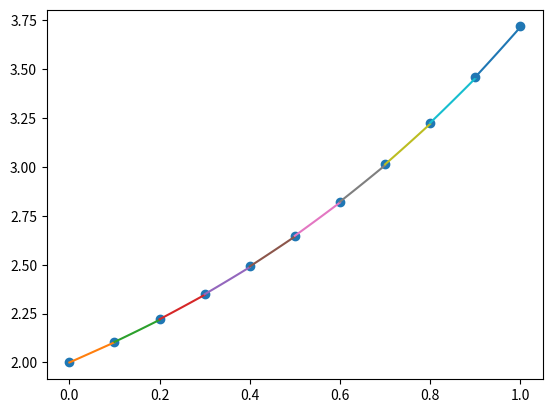

Source code (Python):
import matplotlib.pyplot as plt


class CubicSpline:
    def __init__(self, a, b, c, d):
        self.a = a
        self.b = b
        self.c = c
        self.d = d

    def print(self, x0: float) -> None:
        text = "f(x) = "
        if self.a != 0:
            text += f"{self.a:.3f}"
        if self.b != 0:
            if self.b > 0:
                text += f" + {self.b:.3f}(x - {x0:.3f})"
            else:
                text += f" - {abs(self.b):.3f}(x - {x0:.3f})"
        if self.c != 0:
            if self.c > 0:
                text += f" + {self.c:.3f}/2(x - {x0:.3f})^2"
            else:
                text += f" - {abs(self.c):.3f}/2(x - {x0:.3f})^2"
        if self.d != 0:
            if self.d > 0:
                text += f" + {self.d:.3f}/6(x - {x0:.3f})^3"
            else:
                text += f" - {abs(self.d):.3f}/6(x - {x0:.3f})^3"
        print(text)

    def get_value(self, x, x0) -> float:
        return self.a + self.b * (x - x0) + self.c/2 * (x - x0) ** 2 + self.d/6 * (x - x0) ** 3


class Function:
    def __init__(self, x: "list[float]", y: "list[float]"):
        self.x = x
        self.y = y

    def __str__(self) -> str:
        ans = "x: "
        for i in range(len(self.x)):
            ans += f"{self.x[i]:.3f} "
        ans += "\ny: "
        for i in range(len(self.y)):
            ans += f"{self.y[i]:.3f} "
        return ans

    def get_splines(self) -> "list[CubicSpline]":
        n = len(self.x) - 1
        h = [self.x[i + 1] - self.x[i] for i in range(n)]
        a = [self.y[i] for i in range(n + 1)]
        b = [0 for i in range(n + 1)]
        d = [0 for i in range(n + 1)]
        c = [0 for i in range(n + 1)]
        alpha = [0 for i in range(n + 1)]
        l = [1 for i in range(n + 1)]
        mu = [0 for i in range(n + 1)]
        z = [0 for i in range(n + 1)]
        for i in range(1, n):
            alpha[i] = 3 / h[i] * (a[i + 1] - a[i]) - 3 / h[i - 1] * (a[i] - a[i - 1])
        for i in range(1, n):
            l[i] = 2 * (self.x[i + 1] - self.x[i - 1]) - h[i - 1] * mu[i - 1]
            mu[i] = h[i] / l[i]
            z[i] = (alpha[i] - h[i - 1] * z[i - 1]) / l[i]
        for i in range(n - 1, -1, -1):
            c[i] = z[i] - mu[i] * c[i + 1]
            b[i] = (a[i + 1] - a[i]) / h[i] - h[i] * (c[i + 1] + 2 * c[i]) / 3
            d[i] = (c[i + 1] - c[i]) / (3 * h[i])
        return [CubicSpline(a[i], b[i], c[i], d[i]) for i in range(n)]


def main() -> None:
    x = [0, 0.1, 0.2, 0.3, 0.4, 0.5, 0.6, 0.7, 0.8, 0.9, 1.0]
    y = [2, 2.105, 2.221, 2.349, 2.491, 2.648, 2.822, 3.013, 3.225, 3.459, 3.718]
    f = Function(x, y)

    splines = f.get_splines()

    plt.plot(x, y, "o")
    for i in range(len(splines)):
        CubicSpline.print(splines[i], x[i])
        border = [x[i], x[i + 1]]
        x_values = [border[0] + (border[1] - border[0]) * j / 100 for j in range(101)]
        y_values = [splines[i].get_value(x_value, border[0]) for x_value in x_values]
        plt.plot(x_values, y_values)
    plt.show()


if __name__ == "__main__":
    main()
